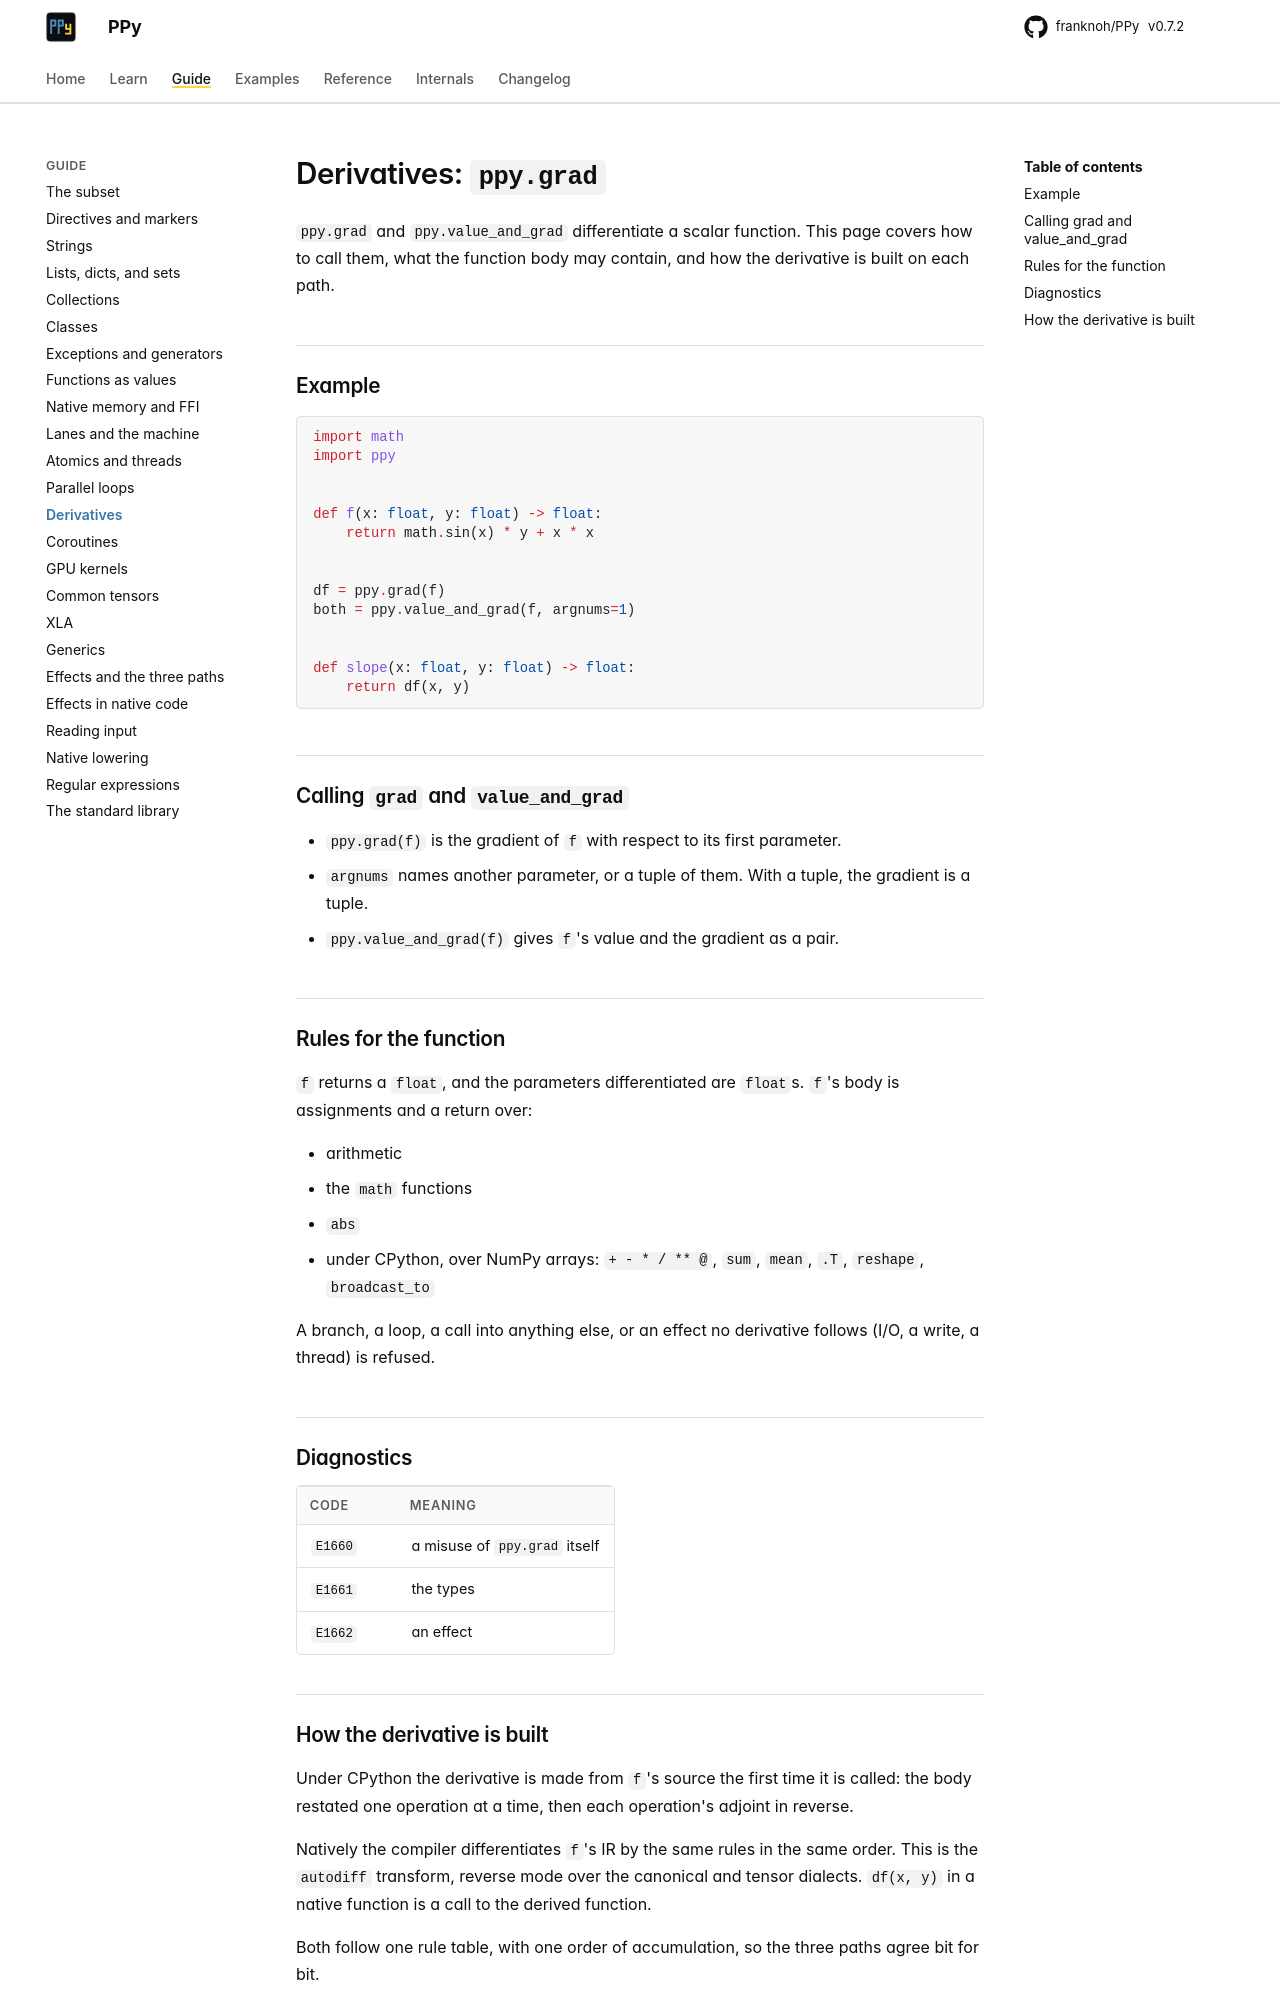

repository: franknoh/PPy · page: 0.7/guide/autodiff/index.html · generator: mkdocs

# Derivatives: `ppy.grad`

`ppy.grad` and `ppy.value_and_grad` differentiate a scalar function. This
page covers how to call them, what the function body may contain, and how the
derivative is built on each path.

## Example

```python
import math
import ppy


def f(x: float, y: float) -> float:
    return math.sin(x) * y + x * x


df = ppy.grad(f)
both = ppy.value_and_grad(f, argnums=1)


def slope(x: float, y: float) -> float:
    return df(x, y)
```

## Calling `grad` and `value_and_grad`

- `ppy.grad(f)` is the gradient of `f` with respect to its first parameter.
- `argnums` names another parameter, or a tuple of them. With a tuple, the
  gradient is a tuple.
- `ppy.value_and_grad(f)` gives `f`'s value and the gradient as a pair.

## Rules for the function

`f` returns a `float`, and the parameters differentiated are `float`s. `f`'s
body is assignments and a return over:

- arithmetic
- the `math` functions
- `abs`
- under CPython, over NumPy arrays: `+ - * / ** @`, `sum`, `mean`, `.T`,
  `reshape`, `broadcast_to`

A branch, a loop, a call into anything else, or an effect no derivative
follows (I/O, a write, a thread) is refused.

## Diagnostics

| code | meaning |
|---|---|
| `E1660` | a misuse of `ppy.grad` itself |
| `E1661` | the types |
| `E1662` | an effect |
